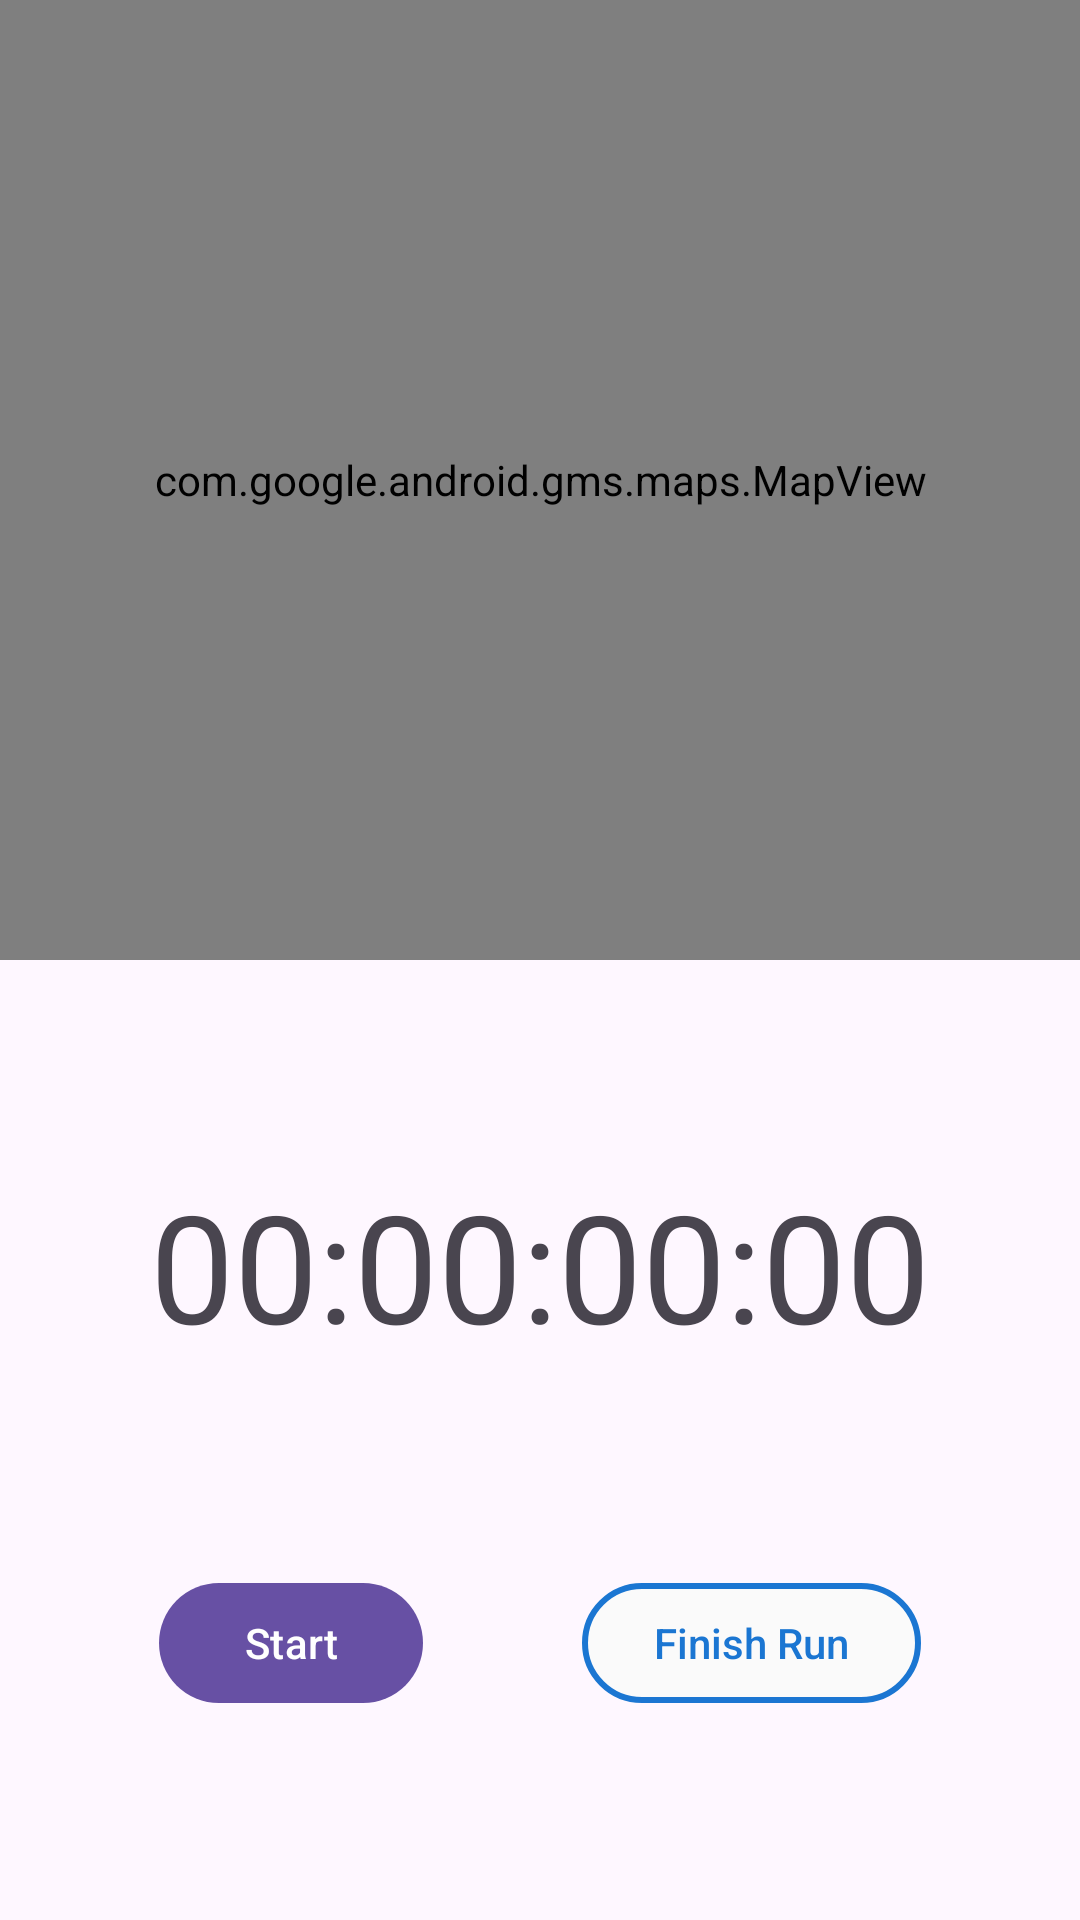

Reconstruct the res/layout file that produces this screen, plus the resources it refers to.
<!-- AndroidManifest.xml: application theme Base.Theme.TrackMaster -->
<!-- res/layout/fragment_tracking.xml -->
<?xml version="1.0" encoding="utf-8"?>
<androidx.constraintlayout.widget.ConstraintLayout xmlns:android="http://schemas.android.com/apk/res/android"
    xmlns:app="http://schemas.android.com/apk/res-auto"
    xmlns:tools="http://schemas.android.com/tools"
    android:layout_width="match_parent"
    android:layout_height="match_parent">

    <androidx.constraintlayout.widget.ConstraintLayout
        android:id="@+id/clInnerLayout"
        android:layout_width="match_parent"
        android:layout_height="0dp"
        app:layout_constraintBottom_toBottomOf="parent"
        app:layout_constraintEnd_toEndOf="parent"
        app:layout_constraintHorizontal_bias="1.0"
        app:layout_constraintStart_toStartOf="parent"
        app:layout_constraintTop_toBottomOf="@+id/mapView">

        <com.google.android.material.textview.MaterialTextView
            android:id="@+id/tvTimer"
            android:layout_width="wrap_content"
            android:layout_height="wrap_content"
            android:text="@string/_00_00_00_00"
            android:textSize="50sp"
            app:layout_constraintBottom_toTopOf="@+id/btnToggleRun"
            app:layout_constraintEnd_toEndOf="parent"
            app:layout_constraintHorizontal_bias="0.5"
            app:layout_constraintStart_toStartOf="parent"
            app:layout_constraintTop_toTopOf="parent" />

        <com.google.android.material.button.MaterialButton
            android:id="@+id/btnToggleRun"
            style="Button"
            android:layout_width="wrap_content"
            android:layout_height="wrap_content"
            android:text="@string/start"
            app:layout_constraintBottom_toBottomOf="parent"
            app:layout_constraintEnd_toStartOf="@+id/btnFinishRun"
            app:layout_constraintHorizontal_bias="0.5"
            app:layout_constraintStart_toStartOf="parent"
            app:layout_constraintTop_toBottomOf="@+id/tvTimer" />

        <com.google.android.material.button.MaterialButton
            android:id="@+id/btnFinishRun"
            style="@style/endButton"
            android:layout_width="wrap_content"
            android:layout_height="wrap_content"
            android:text="@string/finish_run"
            android:textAppearance="@style/TextAppearance.AppCompat.Body2"
            app:cornerRadius="100dp"
            app:layout_constraintBottom_toBottomOf="parent"
            app:layout_constraintEnd_toEndOf="parent"
            app:layout_constraintHorizontal_bias="0.5"
            app:layout_constraintStart_toEndOf="@+id/btnToggleRun"
            app:layout_constraintTop_toBottomOf="@+id/tvTimer"
            app:strokeColor="@color/medium_blue"
            app:strokeWidth="2dp" />


    </androidx.constraintlayout.widget.ConstraintLayout>

    <com.google.android.gms.maps.MapView
        android:id="@+id/mapView"
        android:layout_width="match_parent"
        android:layout_height="0dp"
        app:layout_constraintBottom_toTopOf="@+id/clInnerLayout"
        app:layout_constraintEnd_toEndOf="parent"
        app:layout_constraintHorizontal_bias="0.5"
        app:layout_constraintStart_toStartOf="parent"
        app:layout_constraintTop_toTopOf="parent" />

</androidx.constraintlayout.widget.ConstraintLayout>
<!-- resources referenced by this layout -->
<resources>
  <color name="medium_blue">#1B76D2</color>
  <string name="_00_00_00_00">00:00:00:00</string>
  <string name="finish_run">Finish Run</string>
  <string name="start">Start</string>
  <style name="endButton" parent="Widget.Material3.Button.OutlinedButton">
          <item name="android:backgroundTint">@color/L_background_white</item>
          <item name="android:textColor">@color/medium_blue</item>
          <item name="android:colorControlActivated">@color/L_light_blue</item>
          <item name="android:strokeColor">@color/medium_blue</item>
          <item name="android:strokeWidth">4</item>
      </style>
  <style name="Base.Theme.TrackMaster" parent="Theme.Material3.DayNight.NoActionBar">
          
  
          <item name="colorPrimary">@color/medium_blue</item>
          <item name="colorPrimaryVariant">@color/sky_blue</item>
          <item name="colorOnPrimary">@color/D_text_white</item>
  
          <item name="colorSecondary">@color/L_light_blue</item>
          <item name="colorSecondaryVariant">@color/L_powder_blue</item>
          <item name="colorOnSecondary">@color/L_text_black</item>
          <item name="android:textColor">@color/L_text_black</item>
  
          <item name="android:textSize">16sp</item>
  
          <item name="bottomNavigationStyle">@style/bottomNav</item>
          <item name="floatingActionButtonStyle">@style/floatAButton</item>
          <item name="buttonStyle">@style/playPause</item>
          <item name="switchStyle">@style/toggleButton</item>
          <item name="materialIconButtonOutlinedStyle">@style/endButton</item>
      </style>
  <color name="L_background_white">#FAFAFA</color>
  <color name="L_light_blue">#91CBF9</color>
  <color name="sky_blue">#62B6F7</color>
  <color name="D_text_white">#DEEDF8</color>
  <color name="L_powder_blue">#BCDEFB</color>
  <color name="L_text_black">#505050</color>
  <style name="bottomNav" parent="Widget.Material3.BottomNavigationView">
          <item name="android:background">@color/medium_blue</item>
          <item name="itemTextColor">@color/D_text_white</item>
          <item name="itemIconTint">@color/D_text_white</item>
          <item name="android:textSize">20sp</item>
          
      </style>
  <style name="floatAButton" parent="Widget.Design.FloatingActionButton">
          <item name="backgroundTint">@color/medium_blue</item>
          <item name="android:textAppearanceButton">@color/D_text_white</item>
          <item name="android:colorActivatedHighlight">@color/sky_blue</item>
      </style>
  <style name="playPause" parent="Widget.MaterialComponents.Button">
          <item name="android:background">@color/dark_blue</item>
          <item name="android:colorControlActivated">@color/medium_blue</item>
      </style>
  <style name="toggleButton" parent="Widget.Material3.CompoundButton.MaterialSwitch">
          <item name="trackTint">@color/L_light_blue</item>
          <item name="thumbTint">@color/medium_blue</item>
      </style>
  <color name="dark_blue">#0B47A1</color>
</resources>
